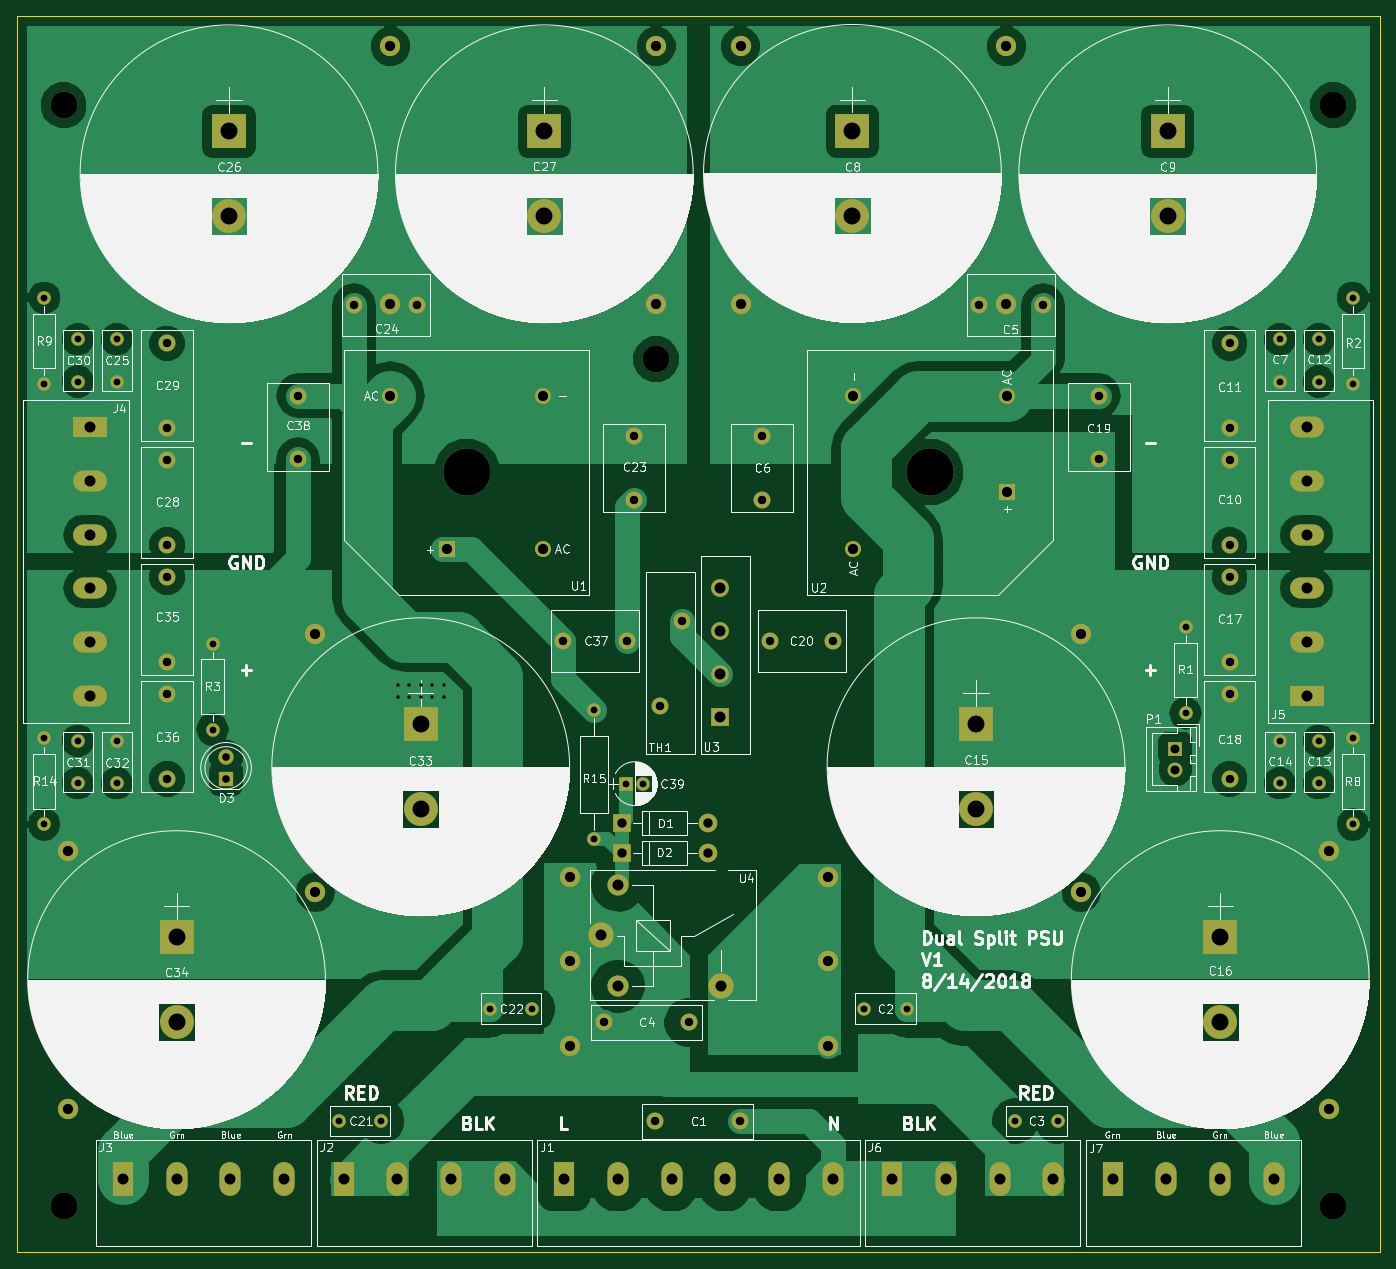
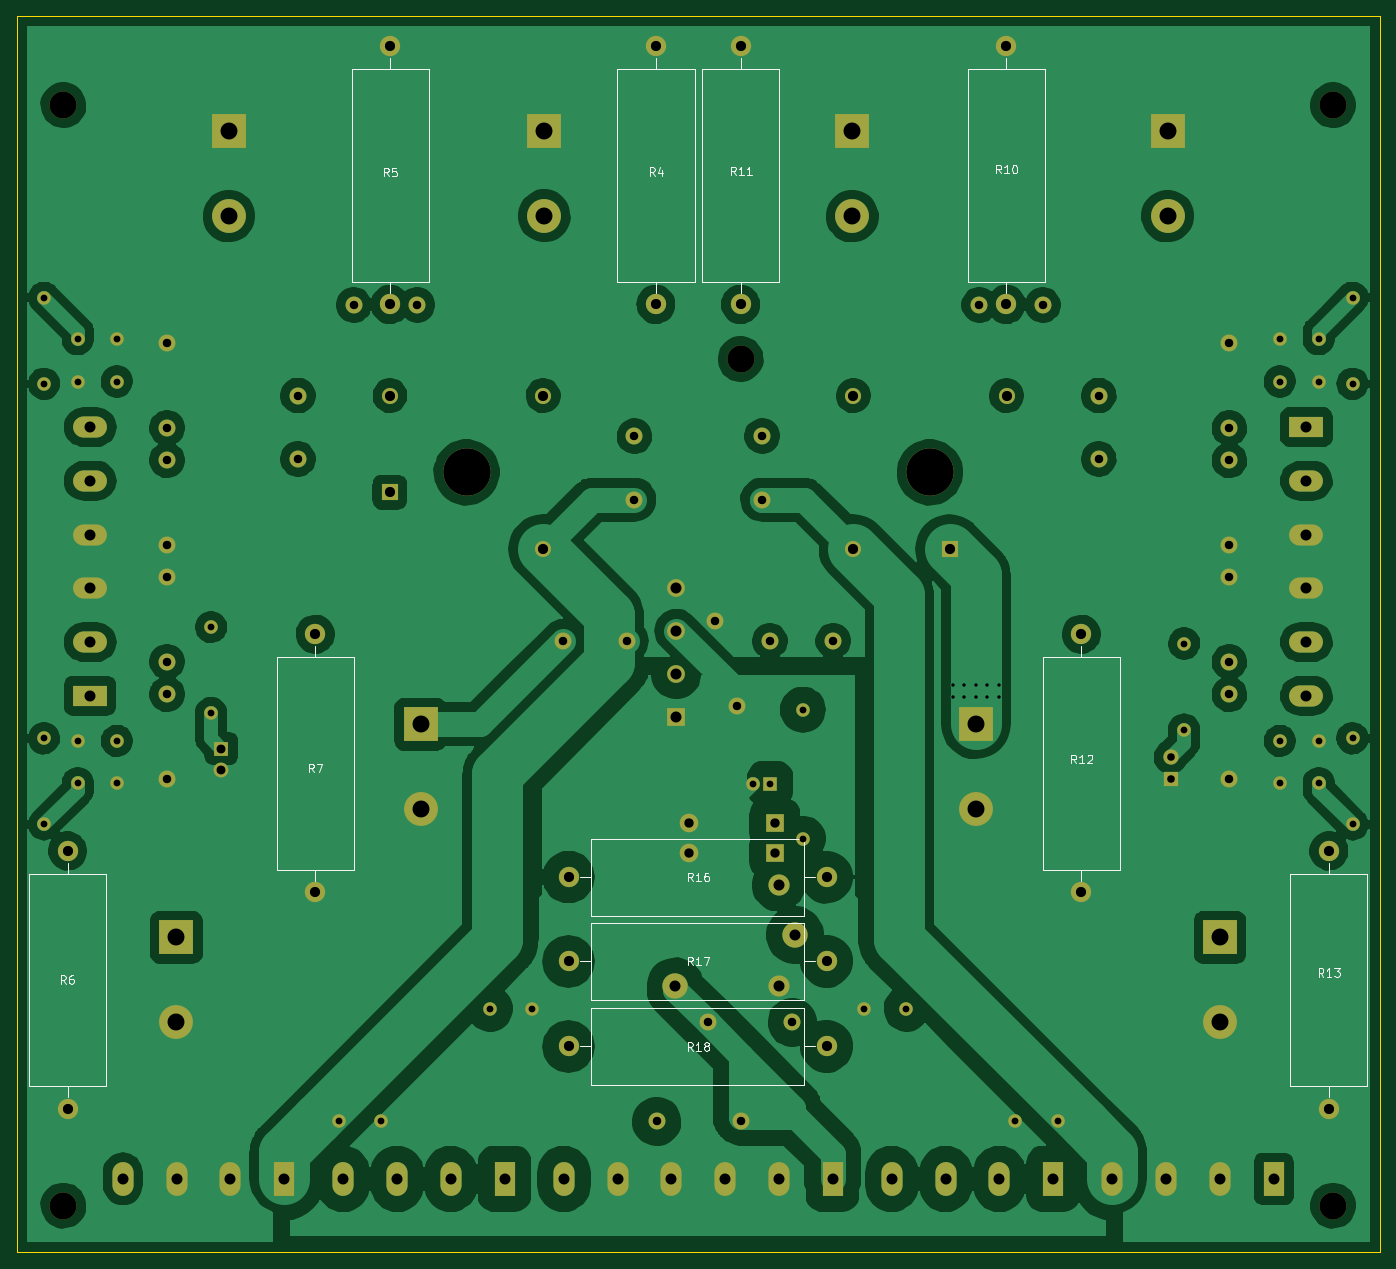
Circuit board: 9 layer files. Board 161.0 x 146.0 mm.
- bottom_copper: psu-B.Cu.gbr (200090 bytes)
- bottom_mask: psu-B.Mask.gbr (6182 bytes)
- bottom_silk: psu-B.SilkS.gbr (12674 bytes)
- outline: psu-Edge.Cuts.gbr (663 bytes)
- top_copper: psu-F.Cu.gbr (79138 bytes)
- top_mask: psu-F.Mask.gbr (6182 bytes)
- top_silk: psu-F.SilkS.gbr (316652 bytes)
- drill: psu-NPTH.drl (248 bytes)
- drill: psu.drl (2968 bytes)

=== bottom_copper: psu-B.Cu.gbr (200090 bytes, source omitted) ===
=== bottom_mask: psu-B.Mask.gbr ===
%TF.GenerationSoftware,KiCad,Pcbnew,4.0.7-e2-6376~58~ubuntu16.04.1*%
%TF.CreationDate,2018-08-15T08:26:31-07:00*%
%TF.ProjectId,psu,7073752E6B696361645F706362000000,rev?*%
%TF.FileFunction,Soldermask,Bot*%
%FSLAX46Y46*%
G04 Gerber Fmt 4.6, Leading zero omitted, Abs format (unit mm)*
G04 Created by KiCad (PCBNEW 4.0.7-e2-6376~58~ubuntu16.04.1) date Wed Aug 15 08:26:31 2018*
%MOMM*%
%LPD*%
G01*
G04 APERTURE LIST*
%ADD10C,0.100000*%
%ADD11C,3.200000*%
%ADD12C,2.000000*%
%ADD13R,2.200000X2.200000*%
%ADD14O,2.200000X2.200000*%
%ADD15R,1.800000X1.800000*%
%ADD16C,1.800000*%
%ADD17O,2.500000X4.000000*%
%ADD18R,2.500000X4.000000*%
%ADD19C,1.600000*%
%ADD20O,1.600000X1.600000*%
%ADD21C,1.900000*%
%ADD22R,1.900000X1.900000*%
%ADD23C,5.600000*%
%ADD24O,4.000000X2.500000*%
%ADD25R,4.000000X2.500000*%
%ADD26R,4.000000X4.000000*%
%ADD27C,4.000000*%
%ADD28R,1.600000X1.600000*%
%ADD29R,1.750000X1.750000*%
%ADD30C,1.750000*%
%ADD31C,2.400000*%
%ADD32O,2.400000X2.400000*%
%ADD33R,2.100000X2.100000*%
%ADD34C,2.100000*%
%ADD35C,2.500000*%
%ADD36C,3.000000*%
G04 APERTURE END LIST*
D10*
D11*
X118400000Y-56950000D03*
X198400000Y-26950000D03*
X198400000Y-156950000D03*
X48400000Y-26950000D03*
D12*
X128300000Y-147000000D03*
X118300000Y-147000000D03*
X112300000Y-135300000D03*
X122300000Y-135300000D03*
D13*
X114350000Y-111800000D03*
D14*
X124510000Y-111800000D03*
D15*
X67600000Y-106500000D03*
D16*
X67600000Y-103960000D03*
D17*
X100525000Y-153800000D03*
D18*
X81475000Y-153800000D03*
D17*
X87825000Y-153800000D03*
X94175000Y-153800000D03*
X74475000Y-153800000D03*
D18*
X55425000Y-153800000D03*
D17*
X61775000Y-153800000D03*
X68125000Y-153800000D03*
D19*
X180950000Y-88600000D03*
D20*
X180950000Y-98760000D03*
D19*
X66000000Y-90550000D03*
D20*
X66000000Y-100710000D03*
D12*
X121450000Y-87900000D03*
X118850000Y-97900000D03*
D21*
X105075000Y-61275000D03*
X86975000Y-61275000D03*
X105075000Y-79375000D03*
D22*
X93675000Y-79375000D03*
D23*
X96025000Y-70325000D03*
D24*
X51550000Y-96725000D03*
D25*
X51550000Y-64975000D03*
D24*
X51550000Y-90375000D03*
X51550000Y-71325000D03*
X51550000Y-77675000D03*
X51550000Y-84025000D03*
D11*
X48400000Y-156950000D03*
D19*
X148000000Y-133700000D03*
X143000000Y-133700000D03*
X165850000Y-146950000D03*
X160850000Y-146950000D03*
D12*
X164100000Y-50550000D03*
X156600000Y-50550000D03*
X130950000Y-66050000D03*
X130950000Y-73550000D03*
D19*
X192100000Y-54600000D03*
X192100000Y-59600000D03*
D26*
X141600000Y-30000000D03*
D27*
X141600000Y-40000000D03*
D26*
X178850000Y-30050000D03*
D27*
X178850000Y-40050000D03*
D12*
X186150000Y-78900000D03*
X186150000Y-68900000D03*
X186150000Y-55100000D03*
X186150000Y-65100000D03*
D19*
X196700000Y-59600000D03*
X196700000Y-54600000D03*
X196700000Y-107050000D03*
X196700000Y-102050000D03*
X192100000Y-102050000D03*
X192100000Y-107050000D03*
D26*
X156200000Y-100100000D03*
D27*
X156200000Y-110100000D03*
D26*
X185050000Y-125250000D03*
D27*
X185050000Y-135250000D03*
D12*
X186150000Y-92700000D03*
X186150000Y-82700000D03*
X186150000Y-96550000D03*
X186150000Y-106550000D03*
X170700000Y-61250000D03*
X170700000Y-68750000D03*
X139350000Y-90250000D03*
X131850000Y-90250000D03*
D19*
X80950000Y-146950000D03*
X85950000Y-146950000D03*
X98800000Y-133700000D03*
X103800000Y-133700000D03*
D12*
X115850000Y-73550000D03*
X115850000Y-66050000D03*
X90200000Y-50550000D03*
X82700000Y-50550000D03*
D19*
X54700000Y-54600000D03*
X54700000Y-59600000D03*
D26*
X67950000Y-30050000D03*
D27*
X67950000Y-40050000D03*
D26*
X105200000Y-30050000D03*
D27*
X105200000Y-40050000D03*
D12*
X60650000Y-78900000D03*
X60650000Y-68900000D03*
X60650000Y-55100000D03*
X60650000Y-65100000D03*
D19*
X50100000Y-59600000D03*
X50100000Y-54600000D03*
X50100000Y-107050000D03*
X50100000Y-102050000D03*
X54700000Y-102050000D03*
X54700000Y-107050000D03*
D26*
X90600000Y-100100000D03*
D27*
X90600000Y-110100000D03*
D26*
X61750000Y-125250000D03*
D27*
X61750000Y-135250000D03*
D12*
X60650000Y-92700000D03*
X60650000Y-82700000D03*
X60650000Y-96550000D03*
X60650000Y-106550000D03*
X114950000Y-90250000D03*
X107450000Y-90250000D03*
X76100000Y-68750000D03*
X76100000Y-61250000D03*
D28*
X114900000Y-107100000D03*
D19*
X116900000Y-107100000D03*
D13*
X114350000Y-115300000D03*
D14*
X124510000Y-115300000D03*
D24*
X195250000Y-64975000D03*
D25*
X195250000Y-96725000D03*
D24*
X195250000Y-71325000D03*
X195250000Y-90375000D03*
X195250000Y-84025000D03*
X195250000Y-77675000D03*
D17*
X165325000Y-153800000D03*
D18*
X146275000Y-153800000D03*
D17*
X152625000Y-153800000D03*
X158975000Y-153800000D03*
X191375000Y-153800000D03*
D18*
X172325000Y-153800000D03*
D17*
X178675000Y-153800000D03*
X185025000Y-153800000D03*
D29*
X179750000Y-102950000D03*
D30*
X179750000Y-105450000D03*
D19*
X200700000Y-49700000D03*
D20*
X200700000Y-59860000D03*
D31*
X128400000Y-20000000D03*
D32*
X128400000Y-50480000D03*
D31*
X159800000Y-20000000D03*
D32*
X159800000Y-50480000D03*
D31*
X197900000Y-115050000D03*
D32*
X197900000Y-145530000D03*
D31*
X168650000Y-89450000D03*
D32*
X168650000Y-119930000D03*
D19*
X200700000Y-101750000D03*
D20*
X200700000Y-111910000D03*
D19*
X46100000Y-49700000D03*
D20*
X46100000Y-59860000D03*
D31*
X87000000Y-20000000D03*
D32*
X87000000Y-50480000D03*
D31*
X118400000Y-20000000D03*
D32*
X118400000Y-50480000D03*
D31*
X78150000Y-89450000D03*
D32*
X78150000Y-119930000D03*
D31*
X48900000Y-115050000D03*
D32*
X48900000Y-145530000D03*
D19*
X46100000Y-101750000D03*
D20*
X46100000Y-111910000D03*
D19*
X111050000Y-113600000D03*
D20*
X111050000Y-98360000D03*
D31*
X108250000Y-118150000D03*
D32*
X138730000Y-118150000D03*
D31*
X108250000Y-128100000D03*
D32*
X138730000Y-128100000D03*
D31*
X108250000Y-138150000D03*
D32*
X138730000Y-138150000D03*
D21*
X141725000Y-61275000D03*
X141725000Y-79375000D03*
X159825000Y-61275000D03*
D22*
X159825000Y-72675000D03*
D23*
X150775000Y-70325000D03*
D33*
X126000000Y-99250000D03*
D34*
X126000000Y-94150000D03*
X126000000Y-83950000D03*
X126000000Y-89050000D03*
D35*
X113900000Y-131050000D03*
D36*
X126100000Y-131050000D03*
D35*
X113900000Y-119050000D03*
D36*
X111950000Y-125000000D03*
D17*
X139275000Y-153800000D03*
D18*
X107525000Y-153800000D03*
D17*
X132925000Y-153800000D03*
X113875000Y-153800000D03*
X120225000Y-153800000D03*
X126575000Y-153800000D03*
M02*

=== bottom_silk: psu-B.SilkS.gbr (12674 bytes, source omitted) ===
=== outline: psu-Edge.Cuts.gbr ===
%TF.GenerationSoftware,KiCad,Pcbnew,4.0.7-e2-6376~58~ubuntu16.04.1*%
%TF.CreationDate,2018-08-15T08:26:31-07:00*%
%TF.ProjectId,psu,7073752E6B696361645F706362000000,rev?*%
%TF.FileFunction,Profile,NP*%
%FSLAX46Y46*%
G04 Gerber Fmt 4.6, Leading zero omitted, Abs format (unit mm)*
G04 Created by KiCad (PCBNEW 4.0.7-e2-6376~58~ubuntu16.04.1) date Wed Aug 15 08:26:31 2018*
%MOMM*%
%LPD*%
G01*
G04 APERTURE LIST*
%ADD10C,0.100000*%
G04 APERTURE END LIST*
D10*
X42900000Y-162450000D02*
X42900000Y-16450000D01*
X203900000Y-162450000D02*
X42900000Y-162450000D01*
X203900000Y-16450000D02*
X203900000Y-162450000D01*
X42900000Y-16450000D02*
X203900000Y-16450000D01*
M02*

=== top_copper: psu-F.Cu.gbr (79138 bytes, source omitted) ===
=== top_mask: psu-F.Mask.gbr ===
%TF.GenerationSoftware,KiCad,Pcbnew,4.0.7-e2-6376~58~ubuntu16.04.1*%
%TF.CreationDate,2018-08-15T08:26:31-07:00*%
%TF.ProjectId,psu,7073752E6B696361645F706362000000,rev?*%
%TF.FileFunction,Soldermask,Top*%
%FSLAX46Y46*%
G04 Gerber Fmt 4.6, Leading zero omitted, Abs format (unit mm)*
G04 Created by KiCad (PCBNEW 4.0.7-e2-6376~58~ubuntu16.04.1) date Wed Aug 15 08:26:31 2018*
%MOMM*%
%LPD*%
G01*
G04 APERTURE LIST*
%ADD10C,0.100000*%
%ADD11C,3.200000*%
%ADD12C,2.000000*%
%ADD13R,2.200000X2.200000*%
%ADD14O,2.200000X2.200000*%
%ADD15R,1.800000X1.800000*%
%ADD16C,1.800000*%
%ADD17O,2.500000X4.000000*%
%ADD18R,2.500000X4.000000*%
%ADD19C,1.600000*%
%ADD20O,1.600000X1.600000*%
%ADD21C,1.900000*%
%ADD22R,1.900000X1.900000*%
%ADD23C,5.600000*%
%ADD24O,4.000000X2.500000*%
%ADD25R,4.000000X2.500000*%
%ADD26R,4.000000X4.000000*%
%ADD27C,4.000000*%
%ADD28R,1.600000X1.600000*%
%ADD29R,1.750000X1.750000*%
%ADD30C,1.750000*%
%ADD31C,2.400000*%
%ADD32O,2.400000X2.400000*%
%ADD33R,2.100000X2.100000*%
%ADD34C,2.100000*%
%ADD35C,2.500000*%
%ADD36C,3.000000*%
G04 APERTURE END LIST*
D10*
D11*
X118400000Y-56950000D03*
X198400000Y-26950000D03*
X198400000Y-156950000D03*
X48400000Y-26950000D03*
D12*
X128300000Y-147000000D03*
X118300000Y-147000000D03*
X112300000Y-135300000D03*
X122300000Y-135300000D03*
D13*
X114350000Y-111800000D03*
D14*
X124510000Y-111800000D03*
D15*
X67600000Y-106500000D03*
D16*
X67600000Y-103960000D03*
D17*
X100525000Y-153800000D03*
D18*
X81475000Y-153800000D03*
D17*
X87825000Y-153800000D03*
X94175000Y-153800000D03*
X74475000Y-153800000D03*
D18*
X55425000Y-153800000D03*
D17*
X61775000Y-153800000D03*
X68125000Y-153800000D03*
D19*
X180950000Y-88600000D03*
D20*
X180950000Y-98760000D03*
D19*
X66000000Y-90550000D03*
D20*
X66000000Y-100710000D03*
D12*
X121450000Y-87900000D03*
X118850000Y-97900000D03*
D21*
X105075000Y-61275000D03*
X86975000Y-61275000D03*
X105075000Y-79375000D03*
D22*
X93675000Y-79375000D03*
D23*
X96025000Y-70325000D03*
D24*
X51550000Y-96725000D03*
D25*
X51550000Y-64975000D03*
D24*
X51550000Y-90375000D03*
X51550000Y-71325000D03*
X51550000Y-77675000D03*
X51550000Y-84025000D03*
D11*
X48400000Y-156950000D03*
D19*
X148000000Y-133700000D03*
X143000000Y-133700000D03*
X165850000Y-146950000D03*
X160850000Y-146950000D03*
D12*
X164100000Y-50550000D03*
X156600000Y-50550000D03*
X130950000Y-66050000D03*
X130950000Y-73550000D03*
D19*
X192100000Y-54600000D03*
X192100000Y-59600000D03*
D26*
X141600000Y-30000000D03*
D27*
X141600000Y-40000000D03*
D26*
X178850000Y-30050000D03*
D27*
X178850000Y-40050000D03*
D12*
X186150000Y-78900000D03*
X186150000Y-68900000D03*
X186150000Y-55100000D03*
X186150000Y-65100000D03*
D19*
X196700000Y-59600000D03*
X196700000Y-54600000D03*
X196700000Y-107050000D03*
X196700000Y-102050000D03*
X192100000Y-102050000D03*
X192100000Y-107050000D03*
D26*
X156200000Y-100100000D03*
D27*
X156200000Y-110100000D03*
D26*
X185050000Y-125250000D03*
D27*
X185050000Y-135250000D03*
D12*
X186150000Y-92700000D03*
X186150000Y-82700000D03*
X186150000Y-96550000D03*
X186150000Y-106550000D03*
X170700000Y-61250000D03*
X170700000Y-68750000D03*
X139350000Y-90250000D03*
X131850000Y-90250000D03*
D19*
X80950000Y-146950000D03*
X85950000Y-146950000D03*
X98800000Y-133700000D03*
X103800000Y-133700000D03*
D12*
X115850000Y-73550000D03*
X115850000Y-66050000D03*
X90200000Y-50550000D03*
X82700000Y-50550000D03*
D19*
X54700000Y-54600000D03*
X54700000Y-59600000D03*
D26*
X67950000Y-30050000D03*
D27*
X67950000Y-40050000D03*
D26*
X105200000Y-30050000D03*
D27*
X105200000Y-40050000D03*
D12*
X60650000Y-78900000D03*
X60650000Y-68900000D03*
X60650000Y-55100000D03*
X60650000Y-65100000D03*
D19*
X50100000Y-59600000D03*
X50100000Y-54600000D03*
X50100000Y-107050000D03*
X50100000Y-102050000D03*
X54700000Y-102050000D03*
X54700000Y-107050000D03*
D26*
X90600000Y-100100000D03*
D27*
X90600000Y-110100000D03*
D26*
X61750000Y-125250000D03*
D27*
X61750000Y-135250000D03*
D12*
X60650000Y-92700000D03*
X60650000Y-82700000D03*
X60650000Y-96550000D03*
X60650000Y-106550000D03*
X114950000Y-90250000D03*
X107450000Y-90250000D03*
X76100000Y-68750000D03*
X76100000Y-61250000D03*
D28*
X114900000Y-107100000D03*
D19*
X116900000Y-107100000D03*
D13*
X114350000Y-115300000D03*
D14*
X124510000Y-115300000D03*
D24*
X195250000Y-64975000D03*
D25*
X195250000Y-96725000D03*
D24*
X195250000Y-71325000D03*
X195250000Y-90375000D03*
X195250000Y-84025000D03*
X195250000Y-77675000D03*
D17*
X165325000Y-153800000D03*
D18*
X146275000Y-153800000D03*
D17*
X152625000Y-153800000D03*
X158975000Y-153800000D03*
X191375000Y-153800000D03*
D18*
X172325000Y-153800000D03*
D17*
X178675000Y-153800000D03*
X185025000Y-153800000D03*
D29*
X179750000Y-102950000D03*
D30*
X179750000Y-105450000D03*
D19*
X200700000Y-49700000D03*
D20*
X200700000Y-59860000D03*
D31*
X128400000Y-20000000D03*
D32*
X128400000Y-50480000D03*
D31*
X159800000Y-20000000D03*
D32*
X159800000Y-50480000D03*
D31*
X197900000Y-115050000D03*
D32*
X197900000Y-145530000D03*
D31*
X168650000Y-89450000D03*
D32*
X168650000Y-119930000D03*
D19*
X200700000Y-101750000D03*
D20*
X200700000Y-111910000D03*
D19*
X46100000Y-49700000D03*
D20*
X46100000Y-59860000D03*
D31*
X87000000Y-20000000D03*
D32*
X87000000Y-50480000D03*
D31*
X118400000Y-20000000D03*
D32*
X118400000Y-50480000D03*
D31*
X78150000Y-89450000D03*
D32*
X78150000Y-119930000D03*
D31*
X48900000Y-115050000D03*
D32*
X48900000Y-145530000D03*
D19*
X46100000Y-101750000D03*
D20*
X46100000Y-111910000D03*
D19*
X111050000Y-113600000D03*
D20*
X111050000Y-98360000D03*
D31*
X108250000Y-118150000D03*
D32*
X138730000Y-118150000D03*
D31*
X108250000Y-128100000D03*
D32*
X138730000Y-128100000D03*
D31*
X108250000Y-138150000D03*
D32*
X138730000Y-138150000D03*
D21*
X141725000Y-61275000D03*
X141725000Y-79375000D03*
X159825000Y-61275000D03*
D22*
X159825000Y-72675000D03*
D23*
X150775000Y-70325000D03*
D33*
X126000000Y-99250000D03*
D34*
X126000000Y-94150000D03*
X126000000Y-83950000D03*
X126000000Y-89050000D03*
D35*
X113900000Y-131050000D03*
D36*
X126100000Y-131050000D03*
D35*
X113900000Y-119050000D03*
D36*
X111950000Y-125000000D03*
D17*
X139275000Y-153800000D03*
D18*
X107525000Y-153800000D03*
D17*
X132925000Y-153800000D03*
X113875000Y-153800000D03*
X120225000Y-153800000D03*
X126575000Y-153800000D03*
M02*

=== top_silk: psu-F.SilkS.gbr (316652 bytes, source omitted) ===
=== drill: psu-NPTH.drl ===
M48
;DRILL file {KiCad 4.0.7-e2-6376~58~ubuntu16.04.1} date Wed Aug 15 08:29:53 2018
;FORMAT={-:-/ absolute / metric / decimal}
FMAT,2
METRIC,TZ
T1C3.200
%
G90
G05
M71
T1
X48.4Y-26.95
X48.4Y-156.95
X118.4Y-56.95
X198.4Y-26.95
X198.4Y-156.95
T0
M30

=== drill: psu.drl ===
M48
;DRILL file {KiCad 4.0.7-e2-6376~58~ubuntu16.04.1} date Wed Aug 15 08:29:53 2018
;FORMAT={-:-/ absolute / metric / decimal}
FMAT,2
METRIC,TZ
T1C0.400
T2C0.800
T3C0.900
T4C1.000
T5C1.050
T6C1.100
T7C1.200
T8C1.300
T9C2.000
T10C5.600
%
G90
G05
M71
T1
X87.9Y-95.5
X87.9Y-96.85
X89.25Y-95.5
X89.25Y-96.85
X90.6Y-95.5
X90.6Y-96.85
X91.95Y-95.5
X91.95Y-96.85
X93.3Y-95.5
X93.3Y-96.85
T2
X46.1Y-49.7
X46.1Y-59.86
X46.1Y-101.75
X46.1Y-111.91
X50.1Y-54.6
X50.1Y-59.6
X50.1Y-102.05
X50.1Y-107.05
X54.7Y-54.6
X54.7Y-59.6
X54.7Y-102.05
X54.7Y-107.05
X66.Y-90.55
X66.Y-100.71
X80.95Y-146.95
X85.95Y-146.95
X98.8Y-133.7
X103.8Y-133.7
X111.05Y-98.36
X111.05Y-113.6
X114.9Y-107.1
X116.9Y-107.1
X143.Y-133.7
X148.Y-133.7
X160.85Y-146.95
X165.85Y-146.95
X180.95Y-88.6
X180.95Y-98.76
X192.1Y-54.6
X192.1Y-59.6
X192.1Y-102.05
X192.1Y-107.05
X196.7Y-54.6
X196.7Y-59.6
X196.7Y-102.05
X196.7Y-107.05
X200.7Y-49.7
X200.7Y-59.86
X200.7Y-101.75
X200.7Y-111.91
T3
X67.6Y-103.96
X67.6Y-106.5
T4
X60.65Y-55.1
X60.65Y-65.1
X60.65Y-68.9
X60.65Y-78.9
X60.65Y-82.7
X60.65Y-92.7
X60.65Y-96.55
X60.65Y-106.55
X76.1Y-61.25
X76.1Y-68.75
X82.7Y-50.55
X90.2Y-50.55
X107.45Y-90.25
X112.3Y-135.3
X114.95Y-90.25
X115.85Y-66.05
X115.85Y-73.55
X118.3Y-147.
X118.85Y-97.9
X121.45Y-87.9
X122.3Y-135.3
X128.3Y-147.
X130.95Y-66.05
X130.95Y-73.55
X131.85Y-90.25
X139.35Y-90.25
X156.6Y-50.55
X164.1Y-50.55
X170.7Y-61.25
X170.7Y-68.75
X186.15Y-55.1
X186.15Y-65.1
X186.15Y-68.9
X186.15Y-78.9
X186.15Y-82.7
X186.15Y-92.7
X186.15Y-96.55
X186.15Y-106.55
T5
X179.75Y-102.95
X179.75Y-105.45
T6
X114.35Y-111.8
X114.35Y-115.3
X124.51Y-111.8
X124.51Y-115.3
T7
X48.9Y-115.05
X48.9Y-145.53
X78.15Y-89.45
X78.15Y-119.93
X86.975Y-61.275
X87.Y-20.
X87.Y-50.48
X93.675Y-79.375
X105.075Y-61.275
X105.075Y-79.375
X108.25Y-118.15
X108.25Y-128.1
X108.25Y-138.15
X118.4Y-20.
X118.4Y-50.48
X128.4Y-20.
X128.4Y-50.48
X138.73Y-118.15
X138.73Y-128.1
X138.73Y-138.15
X141.725Y-61.275
X141.725Y-79.375
X159.8Y-20.
X159.8Y-50.48
X159.825Y-61.275
X159.825Y-72.675
X168.65Y-89.45
X168.65Y-119.93
X197.9Y-115.05
X197.9Y-145.53
T8
X51.55Y-64.975
X51.55Y-71.325
X51.55Y-77.675
X51.55Y-84.025
X51.55Y-90.375
X51.55Y-96.725
X55.425Y-153.8
X61.775Y-153.8
X68.125Y-153.8
X74.475Y-153.8
X81.475Y-153.8
X87.825Y-153.8
X94.175Y-153.8
X100.525Y-153.8
X107.525Y-153.8
X111.95Y-125.
X113.875Y-153.8
X113.9Y-119.05
X113.9Y-131.05
X120.225Y-153.8
X126.Y-83.95
X126.Y-89.05
X126.Y-94.15
X126.Y-99.25
X126.1Y-131.05
X126.575Y-153.8
X132.925Y-153.8
X139.275Y-153.8
X146.275Y-153.8
X152.625Y-153.8
X158.975Y-153.8
X165.325Y-153.8
X172.325Y-153.8
X178.675Y-153.8
X185.025Y-153.8
X191.375Y-153.8
X195.25Y-64.975
X195.25Y-71.325
X195.25Y-77.675
X195.25Y-84.025
X195.25Y-90.375
X195.25Y-96.725
T9
X61.75Y-125.25
X61.75Y-135.25
X67.95Y-30.05
X67.95Y-40.05
X90.6Y-100.1
X90.6Y-110.1
X105.2Y-30.05
X105.2Y-40.05
X141.6Y-30.
X141.6Y-40.
X156.2Y-100.1
X156.2Y-110.1
X178.85Y-30.05
X178.85Y-40.05
X185.05Y-125.25
X185.05Y-135.25
T10
X96.025Y-70.325
X150.775Y-70.325
T0
M30

